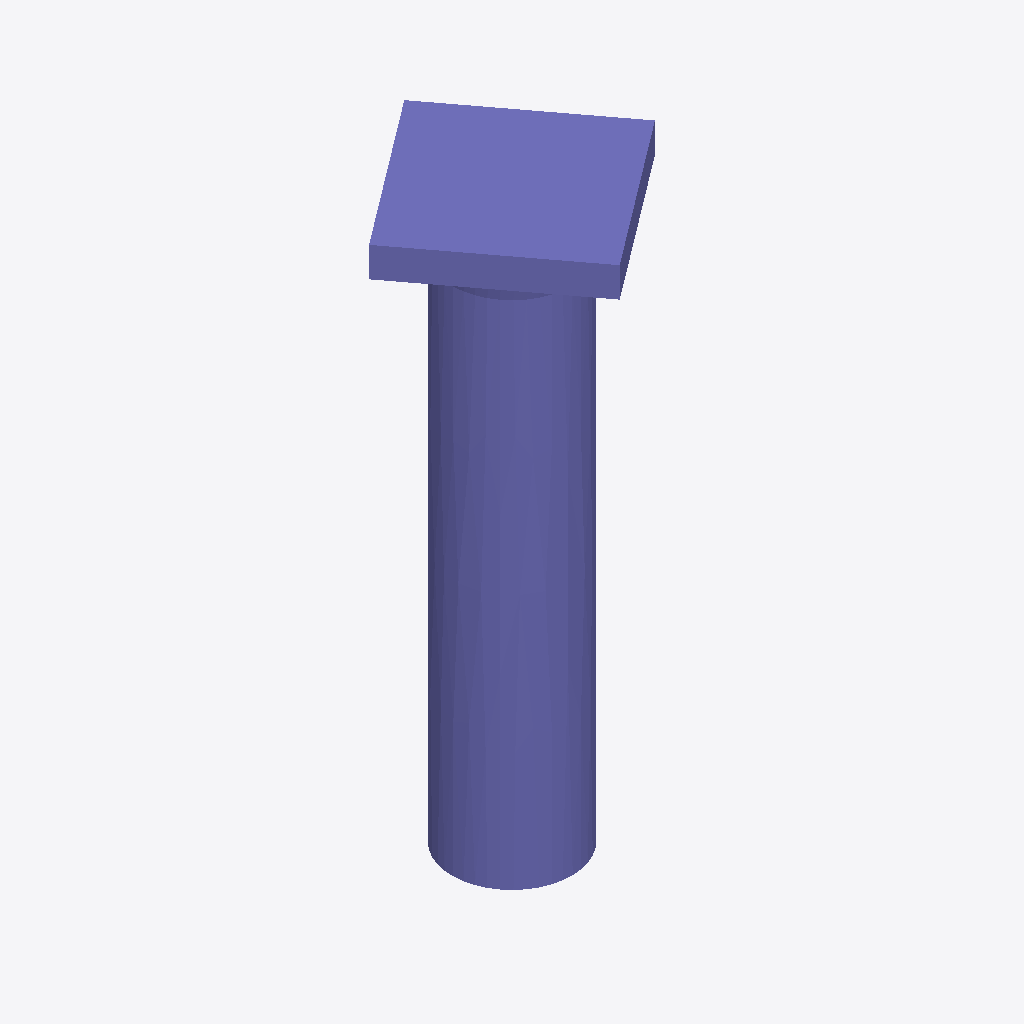
Isometric view of an IFC building model (IFC-SPF (STEP), schema IFC2X3, length unit metre), seen from the south-west, elements coloured by IFC class: 1 column (violet).
Extent 2100.7 m × 2100.7 m × 4780.0 m (x, y, z). Storeys (1): Default Building Storey at 0.00 m. Elements (1): 1 IfcColumn.

HEADER;
FILE_DESCRIPTION(('ViewDefinition [CoordinationView]'),'2;1');
FILE_NAME('/Users/macbook/Desktop/BIM/data/rac_basic/IfcColumn1.ifc','2019-01-18T20:19:36-0500',('Unknown Author','info@ifctoolsproject.com'),('Unknown Organization'),'IFC Tools Project - IFC2x3 Java Toolbox','IFC2x3 Java Toolbox 2.0','Unknown Authorizer');
FILE_SCHEMA(('IFC2X3'));
ENDSEC;
DATA;
#1187=IFCPROJECT('2C1WSG$eH5ffqWKpLrjGXL',#1179,'Default Project','Description of Default Project',$,$,$,(#1182),#1186);
#1189=IFCBUILDING('0OyfO5ROz5QuflvyefuRrF',#1179,'Default Building','Description',$,#1188,$,$,.ELEMENT.,$,$,$);
#1190=IFCBUILDINGSTOREY('3GvWwxMkvCNOPUANK7SRnx',#1179,'Default Building Storey','Description',$,#1188,$,$,.ELEMENT.,$);
#1=IFCCOLUMN('3lIj7B0LnBjf0mvxk2zuuc',#2,'M_Concrete-Round-Column with Drop Caps:M_1000:414482',$,'M_1000',#3,#4,'414482');
ENDSEC;
